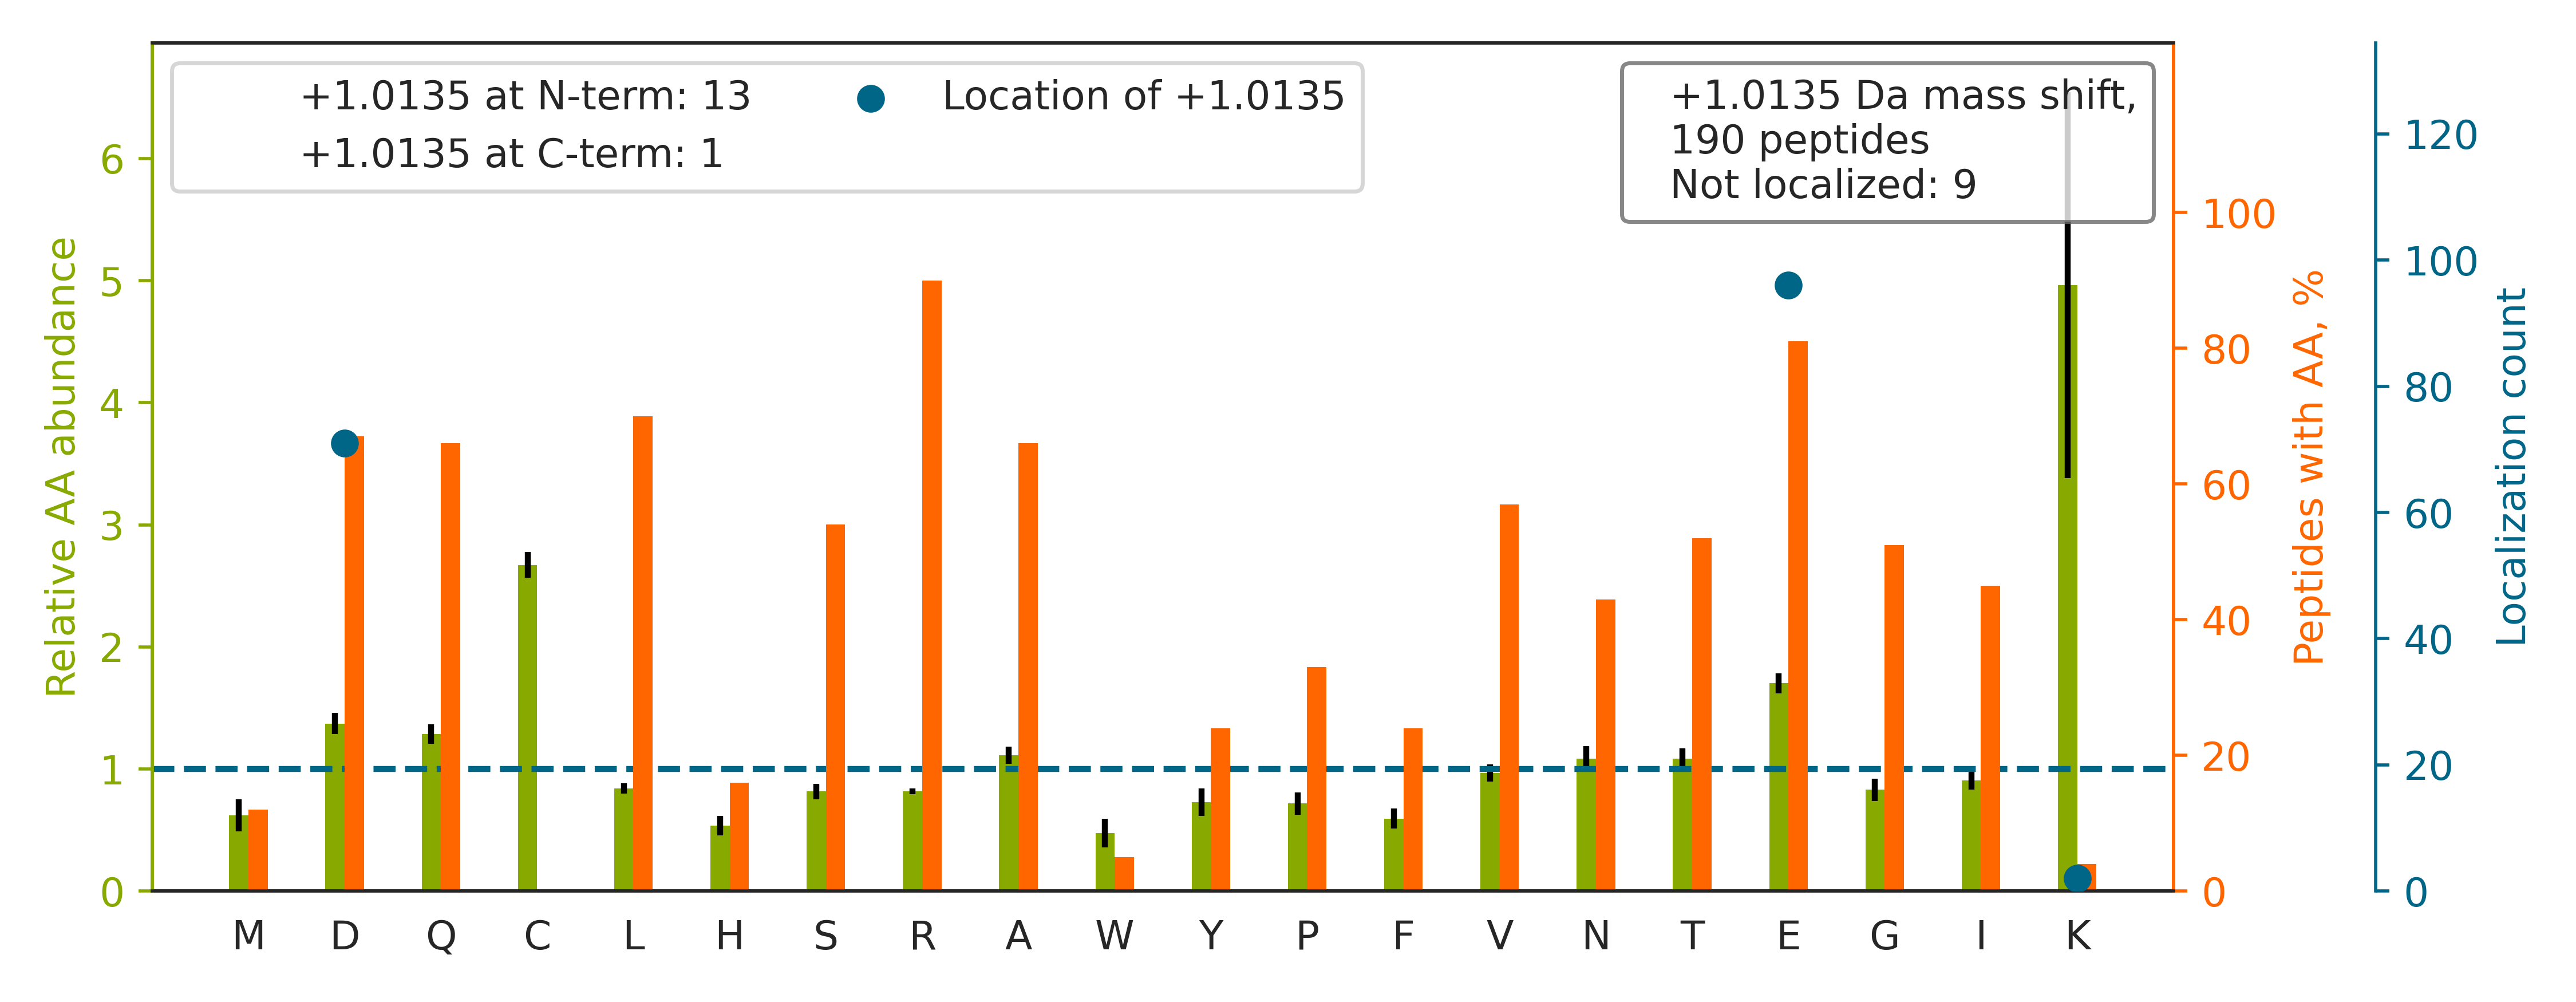

The data file committed next to this chart (first rows):
top isoform	localization score	spectrum
ADFD[+1]NTVAIHPTSSEELVTLR	0.9937	Exp1_Rep1_Frac5.27152.27152.3
YWSQQIEESTTVVTTQSAE[+1]VGAAETTLTELR	0.9246	Exp1_Rep1_Frac4.34104.34104.4
YDVEIVEE[+1]YFAR	0.1095	Exp1_Rep1_Frac2.33803.33803.2
EESSELE[+1]QPFAQDTSSVGPDR	0.1608	Exp1_Rep1_Frac1.25628.25628.3
HAVSDPSILD[+1]SLDLNEDER	0.9687	Exp1_Rep1_Frac2.27985.27985.3
SVLSGGPLPQGHE[+1]FELYEVR	0.88	Exp1_Rep1_Frac6.28451.28451.3
IEDGNNFGVSIQE[+1]ETVAELR	0.9267	Exp1_Rep1_Frac2.31528.31528.3
YWSQQIEESTTVVTTQSAEVGAAETTLTE[+1]LRR	0.502	Exp1_Rep1_Frac4.34634.34634.4
SHIGVVPQD[+1]TVLFNDTIADNIR	0.9987	Exp1_Rep1_Frac4.30380.30380.3
TEADMEEYIWE[+1]NSSSER	0.3338	Exp1_Rep1_Frac2.29721.29721.2
TD[+1]YNASVSVPDSSGPER	0.9998	Exp1_Rep1_Frac1.20076.20076.3
GTE[+1]NGVNGTLTSNVADSPR	1	Exp1_Rep1_Frac1.19242.19242.2
TTTTNTQVE[+1]GDDEAAFLER	0.02124	Exp1_Rep1_Frac1.24153.24153.3
ESSETPD[+1]QFMTADETR	0.1716	Exp1_Rep1_Frac1.22412.22412.3
IISYAQGFMLLR		Exp1_Rep1_Frac8.32865.32865.2
IMLED[+1]GNLHVTQGAGR	0.0245	Exp1_Rep1_Frac6.21255.21255.3
EEAGGGISEEEAAQYD[+1]R	0.9242	Exp1_Rep1_Frac1.18204.18204.2
VSLD[+1]VNHFAPDELTVKTK	0.9848	Exp1_Rep1_Frac4.30632.30632.3
AQQEDALAQQAFE[+1]EAR	0.8937	Exp1_Rep1_Frac1.26167.26167.3
MQFESSSYEGYFLACEKER		Exp1_Rep1_Frac5.31182.31182.3
WTTLNSLQLHGLQLR		Exp1_Rep1_Frac8.29037.29037.3
SEDFGVNE[+1]DLADSDAR	0.9123	Exp1_Rep1_Frac1.25064.25064.2
NGESSELD[+1]LQGIR	0.8825	Exp1_Rep1_Frac1.22829.22829.2
YIDSADLEPITSQEE[+1]PVR	0.358	Exp1_Rep1_Frac1.29646.29646.3
TTLLEGFAGVE[+1]EAR	0.7631	Exp1_Rep1_Frac4.30830.30830.2
DSNYHLLMSVQE[+1]SLER	0.9531	Exp1_Rep1_Frac6.27992.27992.3
GPVEGYEENE[+1]EFLR	0.891	Exp1_Rep1_Frac1.26682.26682.2
FESPESQASAE[+1]QPEM	0.1753	Exp1_Rep1_Frac1.27054.27054.2
SPIAPE[+1]ELALVHNLR	0.8991	Exp1_Rep1_Frac5.26828.26828.3
GAE[+1]AANVTGPDGVPVEGSR	1	Exp1_Rep1_Frac1.19844.19844.3
SPLVMD[+1]VLNIQGVQR	1.0	Exp1_Rep1_Frac7.31636.31636.3
GVVPLAGTDGETTTQGLDGLSER		Exp1_Rep1_Frac2.30443.30443.3
NVTELNE[+1]PLSNEER	0.9144	Exp1_Rep1_Frac1.22562.22562.3
D[+1]IELVMSQANVSR	0.2267	Exp1_Rep1_Frac5.27140.27140.2
VDATEESD[+1]LAQQYGVR	0.9806	Exp1_Rep1_Frac1.25914.25914.2
TDAGGEDAILQTR		Exp1_Rep1_Frac1.20026.20026.2
E[+1]VVSAQPATFLAR	1.0	Exp1_Rep1_Frac5.24535.24535.2
TAENATSGETLEENEAGD		Exp1_Rep1_Frac1.19781.19781.2
RAEDGSVIDYELIDQD[+1]AR	0.02783	Exp1_Rep1_Frac1.25342.25342.3
LQSIGTE[+1]NTEENR	0.999	Exp1_Rep1_Frac1.18208.18208.2
ELLHSQNTWLNTE[+1]LKTK	0.9818	Exp1_Rep1_Frac7.25805.25805.3
GISQEQMQE[+1]FR	0.993	Exp1_Rep1_Frac4.19483.19483.2
ID[+1]ATSASVLASR	1.0	Exp1_Rep1_Frac5.21733.21733.2
VEVERD[+1]NLAEDIMR	0.8966	Exp1_Rep1_Frac1.25396.25396.3
AEVVETTQVYTEE[+1]ETRR	0.01939	Exp1_Rep1_Frac1.21512.21512.3
IEDLEEGQQVIR		Exp1_Rep1_Frac1.27002.27002.2
HQLLEADISAHEDR		Exp1_Rep1_Frac2.14113.14113.3
IQALQQQAD[+1]EAEDR	0.03526	Exp1_Rep1_Frac1.22555.22555.3
SDVLQPGAE[+1]VTTDDR	0.9938	Exp1_Rep1_Frac1.21593.21593.2
FAAATGATPIAGR		Exp1_Rep1_Frac6.19742.19742.2
AIEQADLLQE[+1]EDESPR	0.002834	Exp1_Rep1_Frac1.25485.25485.3
GIE[+1]QAVQSHAVAEEEAR	1	Exp1_Rep1_Frac1.18488.18488.3
NDFTEEEE[+1]AQVR	0.8637	Exp1_Rep1_Frac1.18856.18856.2
AADEEAFED[+1]NSEEYIR	0.02412	Exp1_Rep1_Frac1.25583.25583.3
GGGGGGGGGAPR		Exp1_Rep1_Frac2.4313.4313.2
DFTATFGPLD[+1]SLNTR	0.9875	Exp1_Rep1_Frac6.31824.31824.3
GSVSHD[+1]TVQPR	1.0	Exp1_Rep1_Frac5.5662.5662.3
LPATAAEPEAAVISNGE[+1]H	0.776	Exp1_Rep1_Frac1.26695.26695.3
ILDE[+1]TQEAVEYQR	0.1468	Exp1_Rep1_Frac1.26967.26967.3
AIEQADLLQE[+1]EAETPR	0.892	Exp1_Rep1_Frac1.27474.27474.3
... 130 more rows
